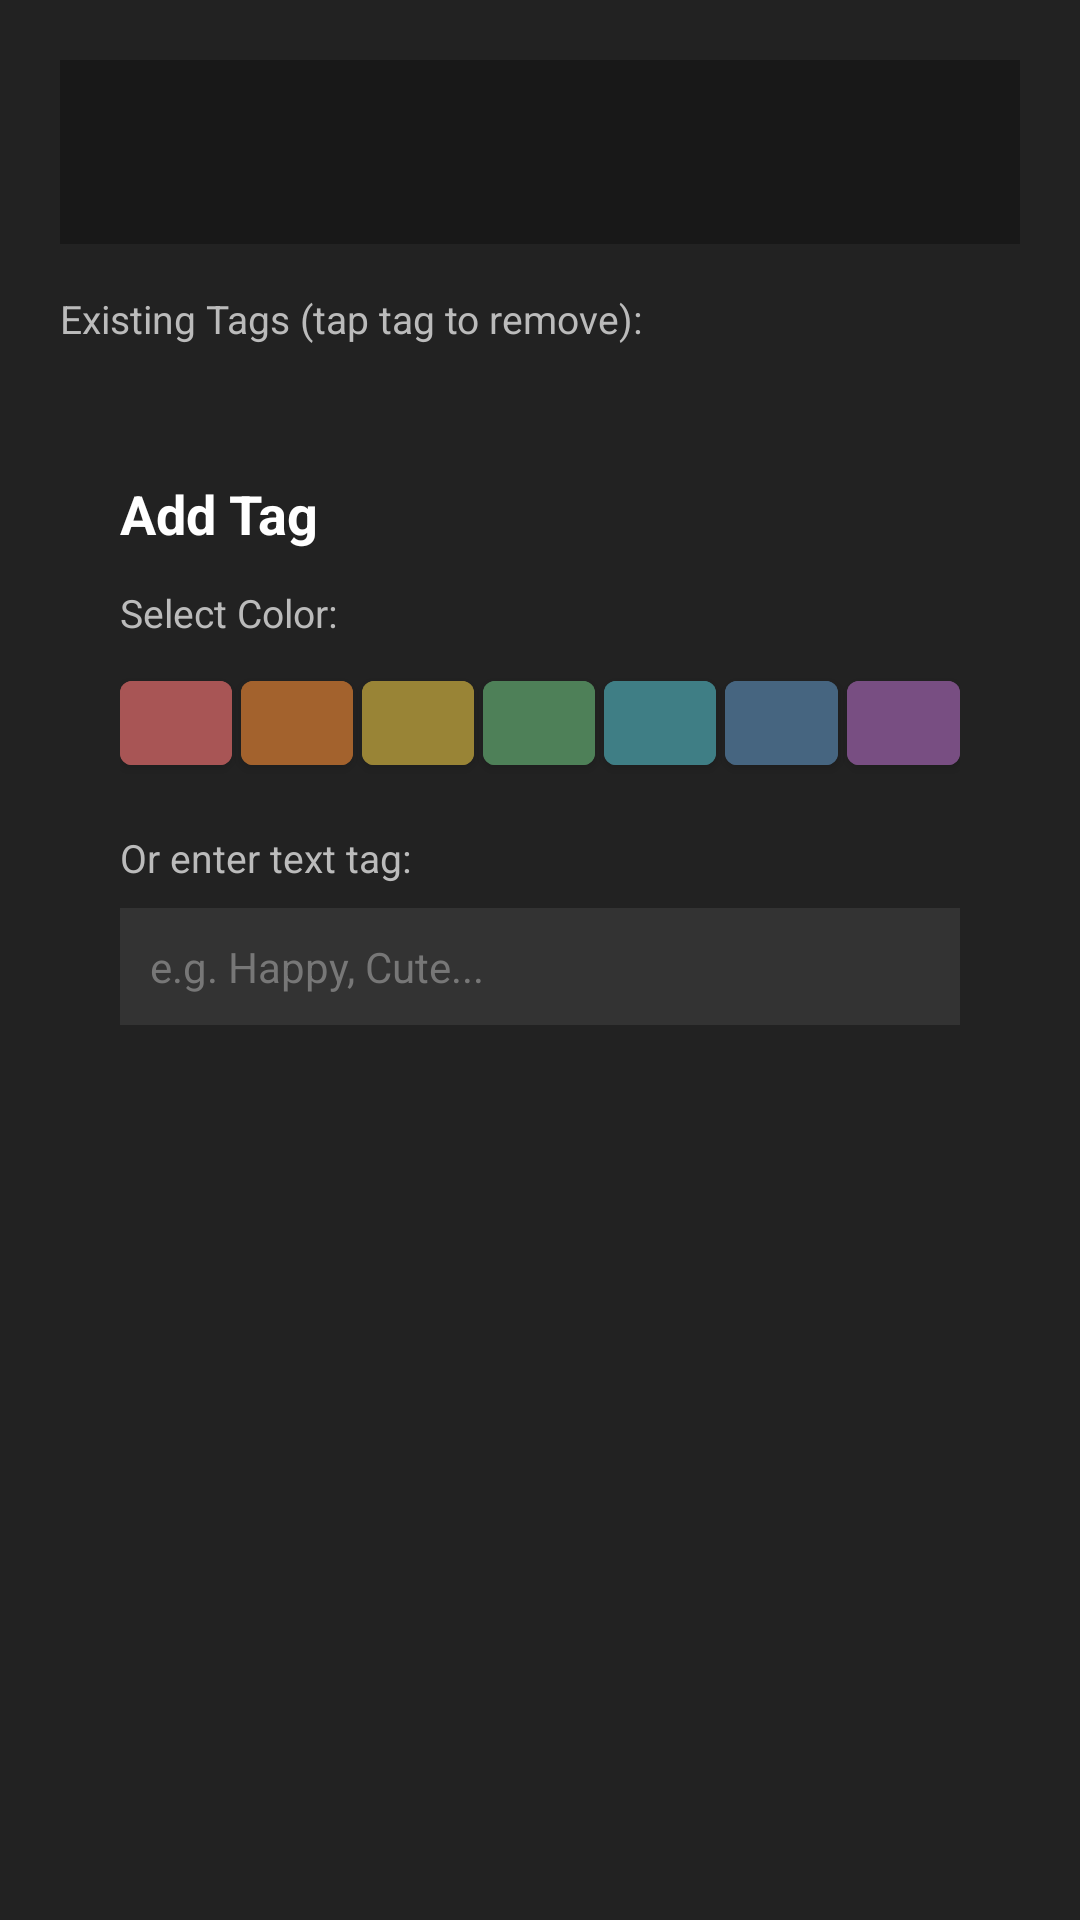

This screen was rendered from an Android layout file. Write that file and the resources it references.
<!-- AndroidManifest.xml: application theme Theme.IPA_Board -->
<!-- res/layout/dialog_kaomoji_details.xml -->
<?xml version="1.0" encoding="utf-8"?>
<ScrollView xmlns:android="http://schemas.android.com/apk/res/android"
    xmlns:app="http://schemas.android.com/apk/res-auto"
    android:layout_width="match_parent"
    android:layout_height="wrap_content"
    android:background="#222222">

    <LinearLayout
        android:layout_width="match_parent"
        android:layout_height="wrap_content"
        android:orientation="vertical"
        android:padding="20dp">

        <TextView
            android:id="@+id/tv_detail_kaomoji_text"
            android:layout_width="match_parent"
            android:layout_height="wrap_content"
            android:gravity="center"
            android:textColor="#FFFFFF"
            android:textSize="22sp"
            android:textStyle="bold"
            android:background="#181818"
            android:padding="16dp"
            android:layout_marginBottom="16dp" />

        <TextView
            android:layout_width="match_parent"
            android:layout_height="wrap_content"
            android:text="Existing Tags (tap tag to remove):"
            android:textColor="#BBBBBB"
            android:textSize="13sp"
            android:layout_marginBottom="8dp" />

        <com.google.android.material.chip.ChipGroup
            android:id="@+id/chip_group_detail_tags"
            android:layout_width="match_parent"
            android:layout_height="wrap_content"
            android:layout_marginBottom="16dp"
            app:chipSpacingHorizontal="6dp"
            app:chipSpacingVertical="4dp" />

        <include
            android:id="@+id/include_add_tag_section"
            layout="@layout/dialog_add_tag" />

    </LinearLayout>
</ScrollView>
<!-- res/layout/dialog_add_tag.xml (included above) -->
<?xml version="1.0" encoding="utf-8"?>
<LinearLayout xmlns:android="http://schemas.android.com/apk/res/android"
    android:layout_width="match_parent"
    android:layout_height="wrap_content"
    android:orientation="vertical"
    android:padding="20dp"
    android:background="#222222">

    <TextView
        android:id="@+id/tv_dialog_title"
        android:layout_width="match_parent"
        android:layout_height="wrap_content"
        android:text="Add Tag"
        android:textColor="#FFFFFF"
        android:textSize="18sp"
        android:textStyle="bold"
        android:layout_marginBottom="12dp" />

    <TextView
        android:layout_width="match_parent"
        android:layout_height="wrap_content"
        android:text="Select Color:"
        android:textColor="#BBBBBB"
        android:textSize="13sp"
        android:layout_marginBottom="8dp" />

    
    <LinearLayout
        android:layout_width="match_parent"
        android:layout_height="wrap_content"
        android:orientation="horizontal"
        android:layout_marginBottom="16dp">

        <Button
            android:id="@+id/btn_color_red"
            android:layout_width="0dp"
            android:layout_height="40dp"
            android:layout_weight="1"
            android:text=""
            android:backgroundTint="#A85555"
            android:layout_marginEnd="3dp"/>

        <Button
            android:id="@+id/btn_color_orange"
            android:layout_width="0dp"
            android:layout_height="40dp"
            android:layout_weight="1"
            android:text=""
            android:backgroundTint="#A3622D"
            android:layout_marginEnd="3dp"/>

        <Button
            android:id="@+id/btn_color_yellow"
            android:layout_width="0dp"
            android:layout_height="40dp"
            android:layout_weight="1"
            android:text=""
            android:backgroundTint="#998436"
            android:layout_marginEnd="3dp"/>

        <Button
            android:id="@+id/btn_color_green"
            android:layout_width="0dp"
            android:layout_height="40dp"
            android:layout_weight="1"
            android:text=""
            android:backgroundTint="#4E8058"
            android:layout_marginEnd="3dp"/>

        <Button
            android:id="@+id/btn_color_cyan"
            android:layout_width="0dp"
            android:layout_height="40dp"
            android:layout_weight="1"
            android:text=""
            android:backgroundTint="#3F7E85"
            android:layout_marginEnd="3dp"/>

        <Button
            android:id="@+id/btn_color_blue"
            android:layout_width="0dp"
            android:layout_height="40dp"
            android:layout_weight="1"
            android:text=""
            android:backgroundTint="#466580"
            android:layout_marginEnd="3dp"/>

        <Button
            android:id="@+id/btn_color_purple"
            android:layout_width="0dp"
            android:layout_height="40dp"
            android:layout_weight="1"
            android:text=""
            android:backgroundTint="#784E82" />
    </LinearLayout>

    <TextView
        android:layout_width="match_parent"
        android:layout_height="wrap_content"
        android:text="Or enter text tag:"
        android:textColor="#BBBBBB"
        android:textSize="13sp"
        android:layout_marginBottom="8dp" />

    <EditText
        android:id="@+id/et_tag_input"
        android:layout_width="match_parent"
        android:layout_height="wrap_content"
        android:hint="e.g. Happy, Cute..."
        android:textColor="#FFFFFF"
        android:textColorHint="#777777"
        android:background="#333333"
        android:padding="10dp"
        android:textSize="14sp"
        android:singleLine="true"
        android:layout_marginBottom="16dp"
        android:autofillHints=""
        android:inputType="text" />

</LinearLayout>
<!-- resources referenced by this layout -->
<resources>
  <style name="Theme.IPA_Board" parent="Theme.MaterialComponents.DayNight.DarkActionBar">
          
          <item name="colorPrimary">@color/purple_500</item>
          <item name="colorPrimaryVariant">@color/purple_700</item>
          <item name="colorOnPrimary">@color/white</item>
          
          <item name="colorSecondary">@color/teal_200</item>
          <item name="colorSecondaryVariant">@color/teal_700</item>
          <item name="colorOnSecondary">@color/black</item>
          
          <item name="android:statusBarColor">?attr/colorPrimaryVariant</item>
          
      </style>
  <!-- not gathered from this repository: default colours our renderer supplied (Android Studio template values) -->
  <color name="purple_500">#FF6200EE</color>
  <color name="purple_700">#FF3700B3</color>
  <color name="teal_200">#FF03DAC5</color>
  <color name="teal_700">#FF018786</color>
  <color name="black">#FF000000</color>
  <color name="white">#FFFFFFFF</color>
</resources>
